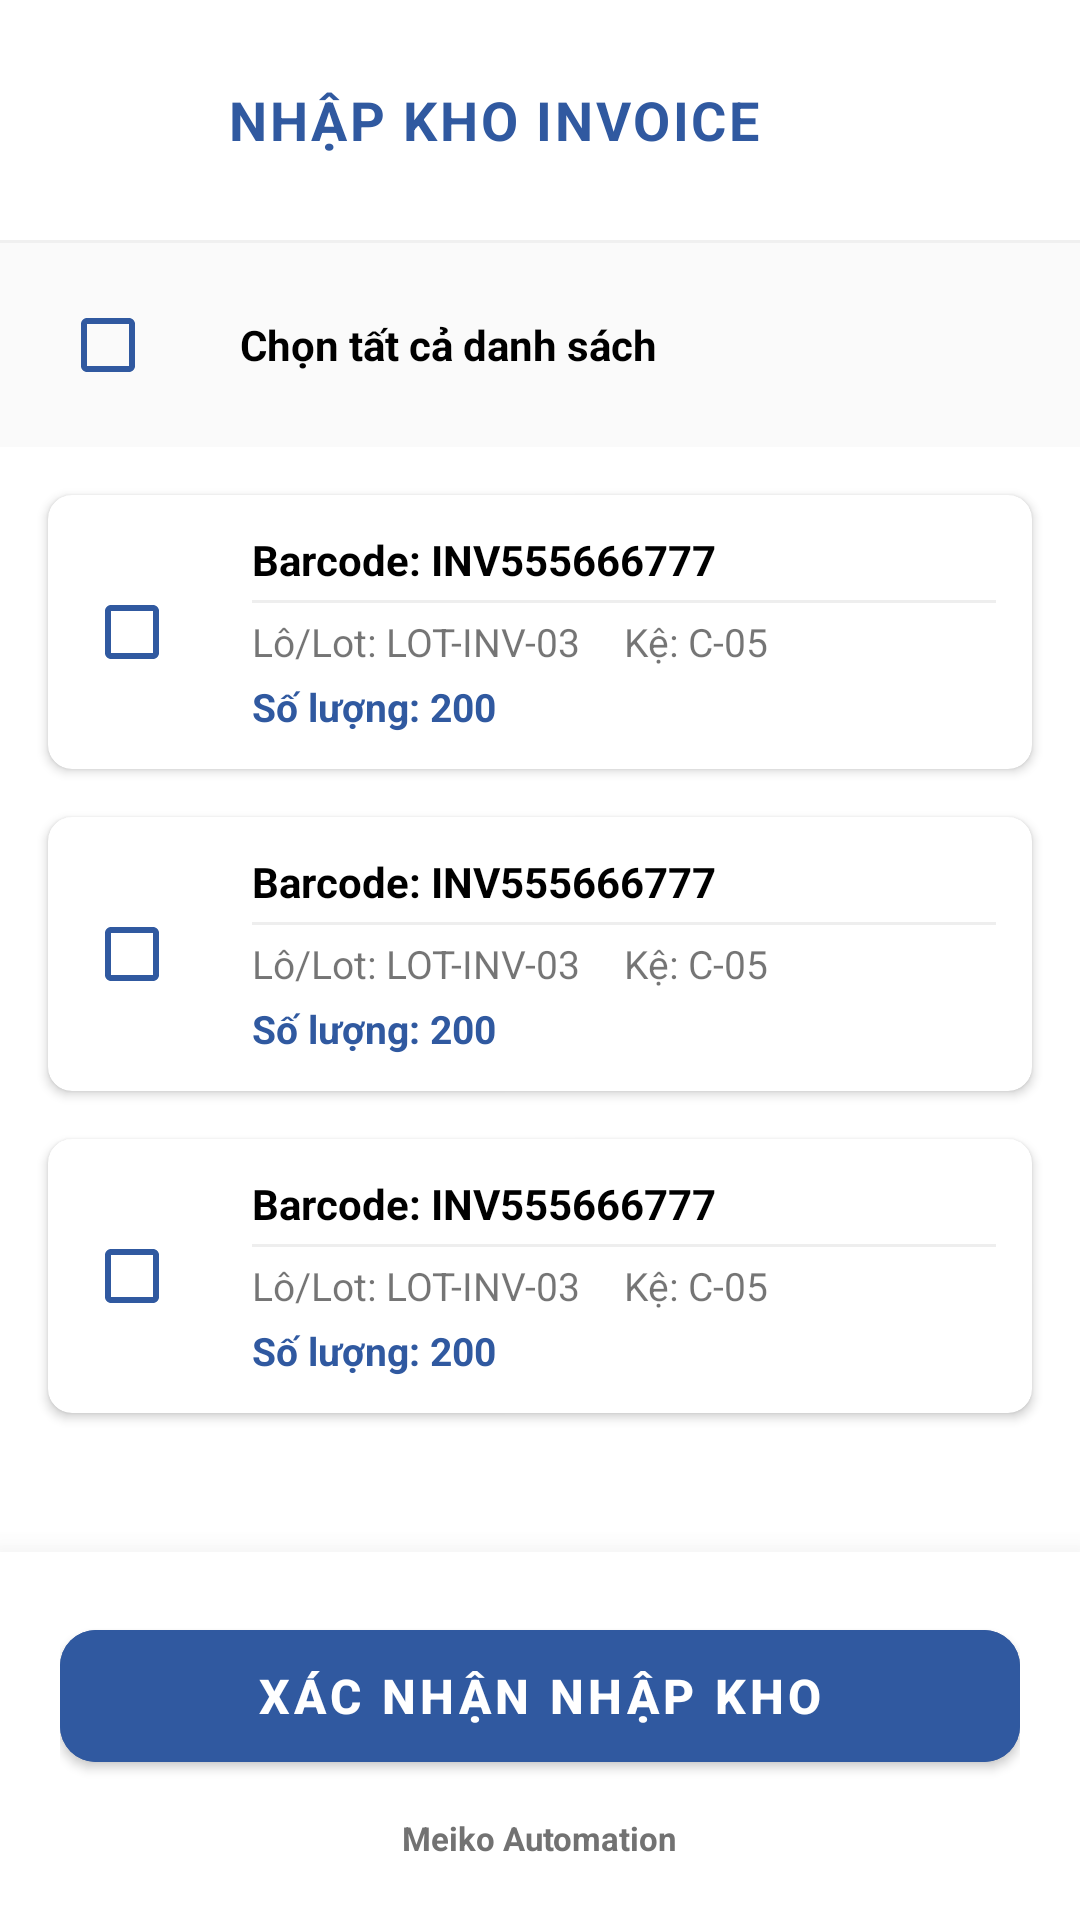

Here is an Android app screen rendered from its layout file. Give the layout XML and the strings, colors and styles it references.
<!-- AndroidManifest.xml: application theme Theme.Pda -->
<!-- res/layout/activity_nhap_kho_invoice_detail.xml -->
<?xml version="1.0" encoding="utf-8"?>
<androidx.constraintlayout.widget.ConstraintLayout xmlns:android="http://schemas.android.com/apk/res/android"
    xmlns:app="http://schemas.android.com/apk/res-auto"
    xmlns:tools="http://schemas.android.com/tools"
    android:layout_width="match_parent"
    android:layout_height="match_parent"
    android:background="@color/white">

    
    <LinearLayout
        android:id="@+id/layoutHeader"
        android:layout_width="match_parent"
        android:layout_height="wrap_content"
        android:gravity="center_vertical"
        android:orientation="horizontal"
        android:paddingHorizontal="16dp"
        android:paddingVertical="16dp"
        app:layout_constraintTop_toTopOf="parent">

        <ImageView
            android:id="@+id/btnBack"
            android:layout_width="48dp"
            android:layout_height="48dp"
            android:background="?attr/selectableItemBackgroundBorderless"
            android:clickable="true"
            android:contentDescription="@string/desc_back"
            android:focusable="true"
            android:padding="8dp"
            android:src="@drawable/ic_back"
            app:tint="@color/primary" />

        <TextView
            android:layout_width="wrap_content"
            android:layout_height="wrap_content"
            android:layout_marginStart="12dp"
            android:text="NHẬP KHO INVOICE"
            android:textColor="@color/primary"
            android:textSize="18sp"
            android:textStyle="bold"
            android:letterSpacing="0.05" />
    </LinearLayout>

    <View
        android:id="@+id/headerDivider"
        android:layout_width="match_parent"
        android:layout_height="1dp"
        android:background="#F0F0F0"
        app:layout_constraintTop_toBottomOf="@id/layoutHeader" />

    
    <LinearLayout
        android:id="@+id/layoutSelectAll"
        android:layout_width="match_parent"
        android:layout_height="wrap_content"
        android:background="#FAFAFA"
        android:gravity="center_vertical"
        android:orientation="horizontal"
        android:paddingHorizontal="20dp"
        android:paddingVertical="10dp"
        app:layout_constraintTop_toBottomOf="@id/headerDivider">

        <CheckBox
            android:id="@+id/cbSelectAll"
            android:layout_width="48dp"
            android:layout_height="48dp"
            android:buttonTint="@color/primary" />

        <TextView
            android:layout_width="wrap_content"
            android:layout_height="wrap_content"
            android:layout_marginStart="12dp"
            android:text="Chọn tất cả danh sách"
            android:textColor="@color/black"
            android:textSize="14sp"
            android:textStyle="bold" />
    </LinearLayout>

    
    <androidx.core.widget.NestedScrollView
        android:layout_width="match_parent"
        android:layout_height="0dp"
        android:fillViewport="true"
        app:layout_constraintBottom_toTopOf="@+id/layoutFooter"
        app:layout_constraintTop_toBottomOf="@id/layoutSelectAll">

        <LinearLayout
            android:id="@+id/containerData"
            android:layout_width="match_parent"
            android:layout_height="wrap_content"
            android:orientation="vertical"
            android:paddingVertical="8dp">

            <include layout="@layout/item_nhap_kho_invoice" />
            <include layout="@layout/item_nhap_kho_invoice" />
            <include layout="@layout/item_nhap_kho_invoice" />
        </LinearLayout>
    </androidx.core.widget.NestedScrollView>

    
    <LinearLayout
        android:id="@+id/layoutFooter"
        android:layout_width="match_parent"
        android:layout_height="wrap_content"
        android:background="@color/white"
        android:elevation="16dp"
        android:orientation="vertical"
        android:padding="20dp"
        app:layout_constraintBottom_toBottomOf="parent">

        <com.google.android.material.button.MaterialButton
            android:id="@+id/btnSubmit"
            android:layout_width="match_parent"
            android:layout_height="56dp"
            android:text="XÁC NHẬN NHẬP KHO"
            android:textColor="@color/white"
            android:textSize="16sp"
            android:textStyle="bold"
            app:cornerRadius="12dp"
            android:backgroundTint="@color/primary"
            app:elevation="4dp" />

        <TextView
            android:layout_width="wrap_content"
            android:layout_height="wrap_content"
            android:layout_gravity="center"
            android:layout_marginTop="12dp"
            android:text="Meiko Automation"
            android:textColor="@color/gray_medium"
            android:textSize="11sp"
            android:textStyle="bold" />
    </LinearLayout>

</androidx.constraintlayout.widget.ConstraintLayout>
<!-- res/layout/item_nhap_kho_invoice.xml (included above) -->
<?xml version="1.0" encoding="utf-8"?>
<com.google.android.material.card.MaterialCardView xmlns:android="http://schemas.android.com/apk/res/android"
    xmlns:app="http://schemas.android.com/apk/res-auto"
    android:layout_width="match_parent"
    android:layout_height="wrap_content"
    android:layout_marginHorizontal="16dp"
    android:layout_marginVertical="8dp"
    app:cardCornerRadius="8dp"
    app:cardElevation="2dp">

    <LinearLayout
        android:layout_width="match_parent"
        android:layout_height="wrap_content"
        android:gravity="center_vertical"
        android:orientation="horizontal"
        android:padding="12dp">

        <CheckBox
            android:id="@+id/cbSelect"
            android:layout_width="wrap_content"
            android:layout_height="wrap_content"
            android:buttonTint="@color/primary" />

        <LinearLayout
            android:layout_width="match_parent"
            android:layout_height="wrap_content"
            android:layout_marginStart="8dp"
            android:orientation="vertical">

            <TextView
                android:id="@+id/tvBarcode"
                android:layout_width="wrap_content"
                android:layout_height="wrap_content"
                android:text="Barcode: INV555666777"
                android:textColor="@color/black"
                android:textSize="14sp"
                android:textStyle="bold" />

            <View
                android:layout_width="match_parent"
                android:layout_height="1dp"
                android:layout_marginVertical="4dp"
                android:background="#EEEEEE" />

            <GridLayout
                android:layout_width="match_parent"
                android:layout_height="wrap_content"
                android:columnCount="2"
                android:rowCount="2">

                <TextView
                    android:id="@+id/tvLot"
                    android:layout_width="0dp"
                    android:layout_height="wrap_content"
                    android:layout_columnWeight="1"
                    android:text="Lô/Lot: LOT-INV-03"
                    android:textSize="13sp" />

                <TextView
                    android:id="@+id/tvShelf"
                    android:layout_width="0dp"
                    android:layout_height="wrap_content"
                    android:layout_columnWeight="1"
                    android:text="Kệ: C-05"
                    android:textSize="13sp" />

                <TextView
                    android:id="@+id/tvQuantity"
                    android:layout_width="0dp"
                    android:layout_height="wrap_content"
                    android:layout_columnWeight="1"
                    android:layout_marginTop="4dp"
                    android:text="Số lượng: 200"
                    android:textColor="@color/primary"
                    android:textSize="13sp"
                    android:textStyle="bold" />
            </GridLayout>
        </LinearLayout>
    </LinearLayout>
</com.google.android.material.card.MaterialCardView>
<!-- resources referenced by this layout -->
<resources>
  <color name="black">#FF000000</color>
  <color name="gray_medium">#727272</color>
  <color name="primary">#3059A0</color>
  <color name="white">#FFFFFFFF</color>
  <string name="desc_back">Quay lại</string>
  <style name="Theme.Pda" parent="Theme.MaterialComponents.Light.NoActionBar">
          
          <item name="colorPrimary">@color/primary</item>
          <item name="colorPrimaryVariant">@color/primary_dark</item>
          <item name="colorOnPrimary">@color/white</item>
          
          <item name="colorSecondary">@color/accent</item>
          <item name="colorSecondaryVariant">@color/accent</item>
          <item name="colorOnSecondary">@color/black</item>
          
          <item name="android:statusBarColor">?attr/colorPrimaryVariant</item>
      </style>
  <color name="primary_dark">#01579B</color>
  <color name="accent">#FFCC05</color>
</resources>
